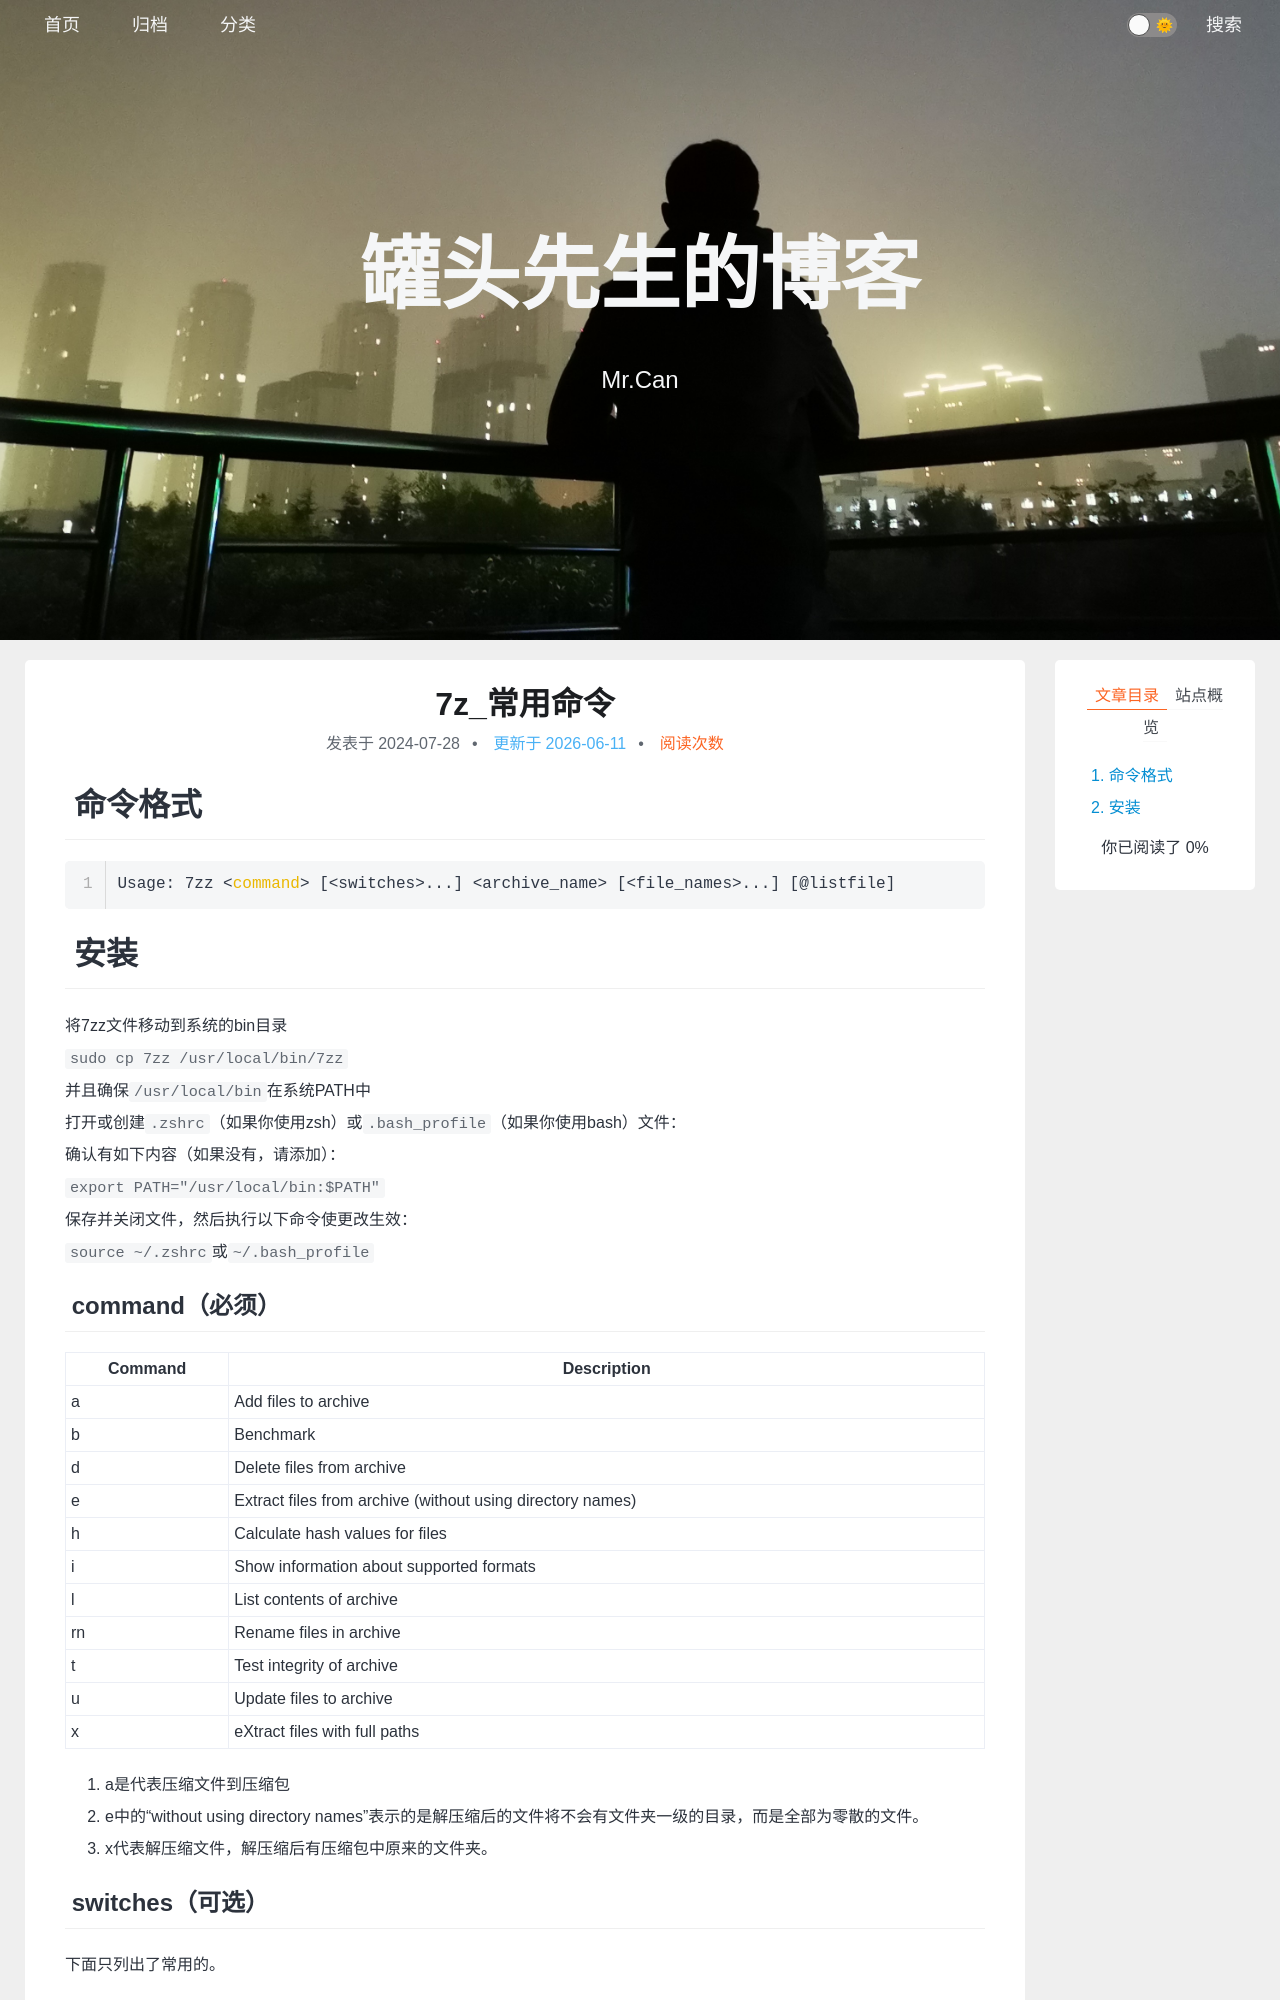

repository: xing-cg/xing-cg.github.io · page: 一些工具的使用/7z_常用命令/index.html · generator: jekyll

---
title: 7z_常用命令
categories:
  - - 一些工具的使用
tags: 
date: 2024/7/28
updated: 
comments: 
published:
---
# 命令格式
```sh
Usage: 7zz <command> [<switches>...] <archive_name> [<file_names>...] [@listfile]
```
# 安装
将7zz文件移动到系统的bin目录
`sudo cp 7zz /usr/local/bin/7zz`
并且确保`/usr/local/bin`在系统PATH中
打开或创建`.zshrc`（如果你使用zsh）或`.bash_profile`（如果你使用bash）文件：
确认有如下内容（如果没有，请添加）：
`export PATH="/usr/local/bin:$PATH"`
保存并关闭文件，然后执行以下命令使更改生效：
`source ~/.zshrc`或`~/.bash_profile`
## command（必须）

| Command | Description                                                |
| ------- | ---------------------------------------------------------- |
| a       | Add files to archive                                       |
| b       | Benchmark                                                  |
| d       | Delete files from archive                                  |
| e       | Extract files from archive (without using directory names) |
| h       | Calculate hash values for files                            |
| i       | Show information about supported formats                   |
| l       | List contents of archive                                   |
| rn      | Rename files in archive                                    |
| t       | Test integrity of archive                                  |
| u       | Update files to archive                                    |
| x       | eXtract files with full paths                              |
1. a是代表压缩文件到压缩包
2. e中的“without using directory names”表示的是解压缩后的文件将不会有文件夹一级的目录，而是全部为零散的文件。
3. x代表解压缩文件，解压缩后有压缩包中原来的文件夹。
